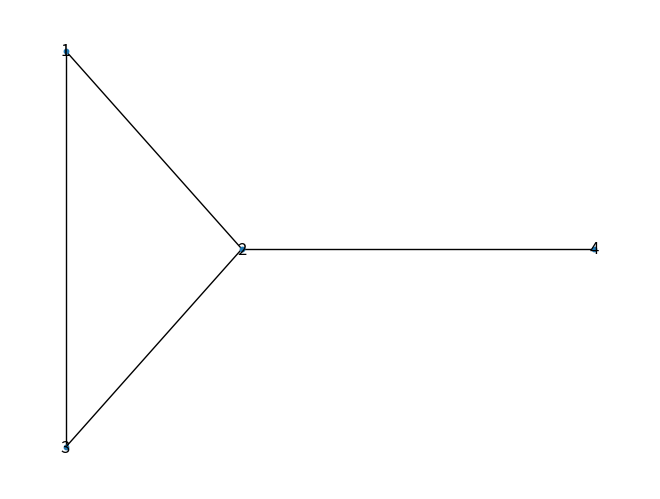
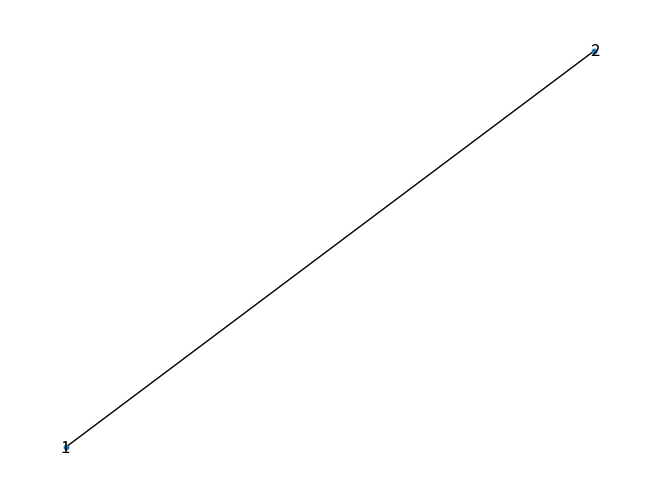

Write the Python code that produced these figures, in order.
#画部分子图
import networkx as nx
import matplotlib.pyplot as plt
G=nx.Graph()
G.add_node(1,id=1000,since='December 2008')
G.add_node(2,id=2000,since='December 2008')
G.add_node(3,id=3000,since='January 2010')
G.add_node(4,id=2000,since='December 2016')
G.add_edge(1,2,since='December 2008')
G.add_edge(1,3,since='February 2010')
G.add_edge(2,3,since='March 2014')
G.add_edge(2,4,since='April 2017')
nx.draw_spectral(G,with_labels=True,node_size=10)
plt.show()
selected_nodes = [n for n,v in G.nodes(data=True) if v['since'] == 'December 2008']  
print (selected_nodes)

selected_edges = [(u,v) for u,v,e in G.edges(data=True) if e['since'] == 'December 2008']
print (selected_edges)
H = G.subgraph(selected_nodes)
nx.draw(H,with_labels=True,node_size=10)
plt.show()
